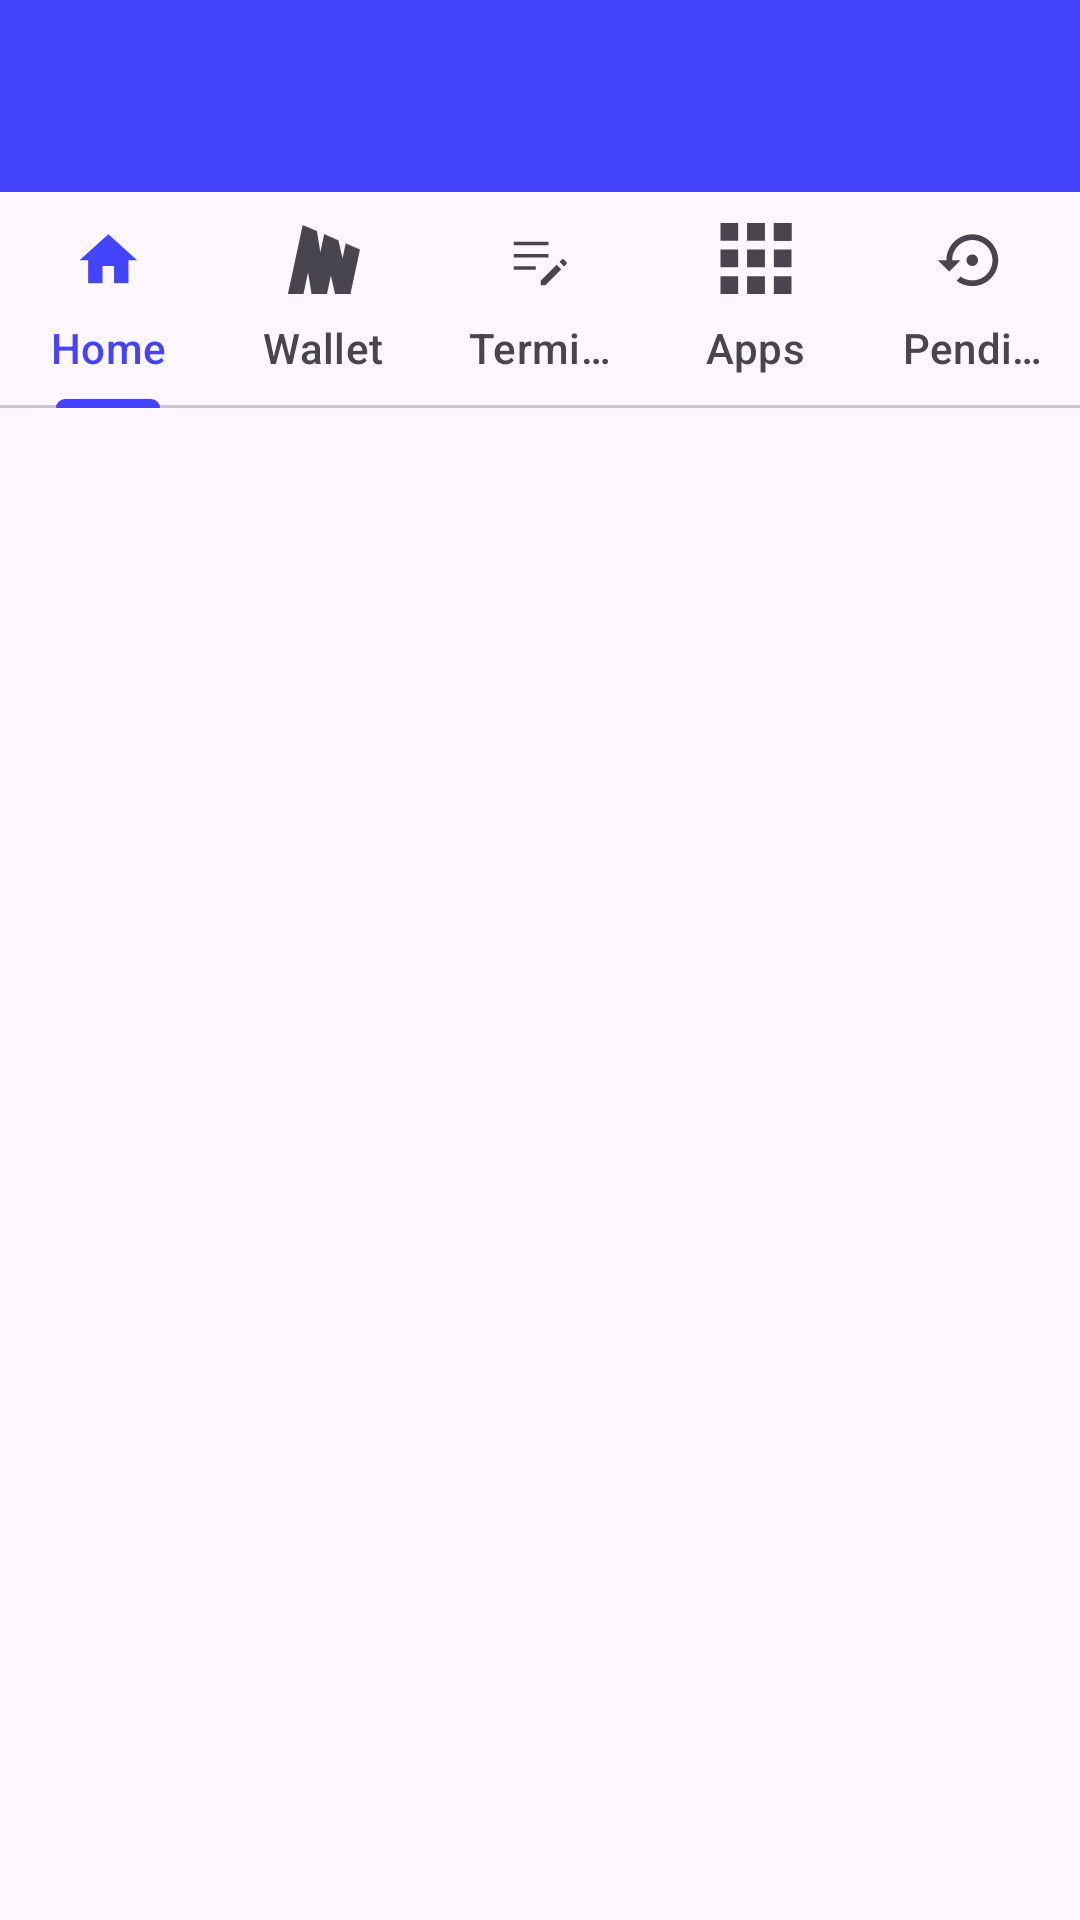

Reconstruct the res/layout file that produces this screen, plus the resources it refers to.
<!-- AndroidManifest.xml: application theme Theme.MinimaCore -->
<!-- res/layout/activity_main.xml -->
<?xml version="1.0" encoding="utf-8"?>
<LinearLayout xmlns:android="http://schemas.android.com/apk/res/android"
    xmlns:app="http://schemas.android.com/apk/res-auto"
    xmlns:tools="http://schemas.android.com/tools"
    android:id="@+id/main"
    android:layout_width="match_parent"
    android:layout_height="match_parent"
    android:orientation="vertical"
    tools:context=".main.MainActivity">

    <androidx.appcompat.widget.Toolbar
        android:id="@+id/toolbar"
        app:titleTextColor="@color/white"
        android:layout_width="match_parent"
        android:layout_height="wrap_content"
        android:background="?attr/colorPrimary"
        android:minHeight="?attr/actionBarSize"
        android:theme="?attr/actionBarTheme"
        tools:layout_editor_absoluteX="0dp"
        tools:layout_editor_absoluteY="0dp" />

    <com.google.android.material.tabs.TabLayout
        android:id="@+id/tabs"
        android:layout_width="match_parent"
        android:layout_height="wrap_content">

        <com.google.android.material.tabs.TabItem
            android:layout_width="wrap_content"
            android:layout_height="wrap_content"
            android:icon="@drawable/ic_drawer_home"
            android:text="Home"/>

        <com.google.android.material.tabs.TabItem
            android:layout_width="wrap_content"
            android:layout_height="wrap_content"
            android:icon="@drawable/ic_minima"
            android:text="Wallet" />

        <com.google.android.material.tabs.TabItem
            android:layout_width="wrap_content"
            android:layout_height="wrap_content"
            android:icon="@drawable/ic_edit_note"
            android:text="Terminal" />

        <com.google.android.material.tabs.TabItem
            android:layout_width="wrap_content"
            android:layout_height="wrap_content"
            android:icon="@drawable/ic_dapps"
            android:text="Apps" />

        <com.google.android.material.tabs.TabItem
            android:layout_width="wrap_content"
            android:layout_height="wrap_content"
            android:icon="@drawable/ic_drawer_backup_restore"
            android:text="Pending" />

    </com.google.android.material.tabs.TabLayout>

    <androidx.viewpager.widget.ViewPager
        android:id="@+id/main_pager"
        android:layout_width="match_parent"
        android:layout_height="match_parent"/>

</LinearLayout>
<!-- resources referenced by this layout -->
<resources>
  <color name="white">#FFFFFFFF</color>
  <!-- drawable ic_drawer_backup_restore (drawable) -->
  <vector xmlns:android="http://schemas.android.com/apk/res/android"
      android:width="25dp"
      android:height="25dp"
      android:viewportWidth="25"
      android:viewportHeight="25">
    <group>
      <clip-path
          android:pathData="M0.602,0.926h24v24h-24z"/>
      <path
          android:pathData="M14.602,12.926C14.602,11.826 13.702,10.926 12.602,10.926C11.502,10.926 10.602,11.826 10.602,12.926C10.602,14.026 11.502,14.926 12.602,14.926C13.702,14.926 14.602,14.026 14.602,12.926ZM12.602,3.926C7.632,3.926 3.602,7.956 3.602,12.926H0.602L4.602,16.926L8.602,12.926H5.602C5.602,9.056 8.732,5.926 12.602,5.926C16.472,5.926 19.602,9.056 19.602,12.926C19.602,16.796 16.472,19.926 12.602,19.926C11.092,19.926 9.692,19.436 8.542,18.626L7.122,20.066C8.642,21.226 10.542,21.926 12.602,21.926C17.572,21.926 21.602,17.896 21.602,12.926C21.602,7.956 17.572,3.926 12.602,3.926Z"
          android:fillColor="#16181C"/>
    </group>
  </vector>
  <!-- drawable ic_drawer_home (drawable) -->
  <vector xmlns:android="http://schemas.android.com/apk/res/android"
      android:width="25dp"
      android:height="25dp"
      android:viewportWidth="25"
      android:viewportHeight="25">
    <path
        android:pathData="M10.602,20.926V14.926H14.602V20.926H19.602V12.926H22.602L12.602,3.926L2.602,12.926H5.602V20.926H10.602Z"
        android:fillColor="#000000"/>
  </vector>
  <!-- drawable ic_edit_note (drawable) -->
  <vector xmlns:android="http://schemas.android.com/apk/res/android"
      android:width="160dp"
      android:height="160dp"
      android:viewportWidth="160"
      android:viewportHeight="160">
    <group>
      <clip-path
          android:pathData="M0,0h160v160h-160z"/>
      <path
          android:pathData="M81.67,138.33V128.17L117,92.83L127.17,103L91.83,138.33H81.67ZM21.67,103.83V96.17H70.83V103.83H21.67ZM133.67,96.5L123.5,86.33L128.33,81.5C129,80.83 129.86,80.5 130.92,80.5C131.97,80.5 132.89,80.83 133.67,81.5L138.5,86.33C139.17,87.11 139.5,88.03 139.5,89.08C139.5,90.14 139.17,91 138.5,91.67L133.67,96.5ZM21.67,76.5V68.83H98.67V76.5H21.67ZM21.67,49.17V41.67H98.67V49.17H21.67Z"
          android:fillColor="#1C1B1F"/>
    </group>
  </vector>
  <!-- drawable ic_minima (drawable) -->
  <vector xmlns:android="http://schemas.android.com/apk/res/android"
      android:width="105dp"
      android:height="100dp"
      android:viewportWidth="105"
      android:viewportHeight="100">
    <path
        android:pathData="M84.16,26.77L79.52,48.44L73.58,22.29L52.79,13.38L47.17,39.59L42.21,8.86L21.42,0L0,100H22.71L29.27,69.27L34.23,100H56.98L62.56,73.8L68.5,100H91.21L105,35.63L84.16,26.77Z"
        android:fillColor="#08090B"/>
  </vector>
  <style name="Theme.MinimaCore" parent="Base.Theme.MinimaCore">
  
      </style>
  <style name="Base.Theme.MinimaCore" parent="Theme.Material3.DayNight.NoActionBar">
          
          <item name="colorPrimary">#4444ff</item>
  
          <item name="colorOnPrimary">#dddddd</item>
  
  
  
  
          
  
      </style>
</resources>
